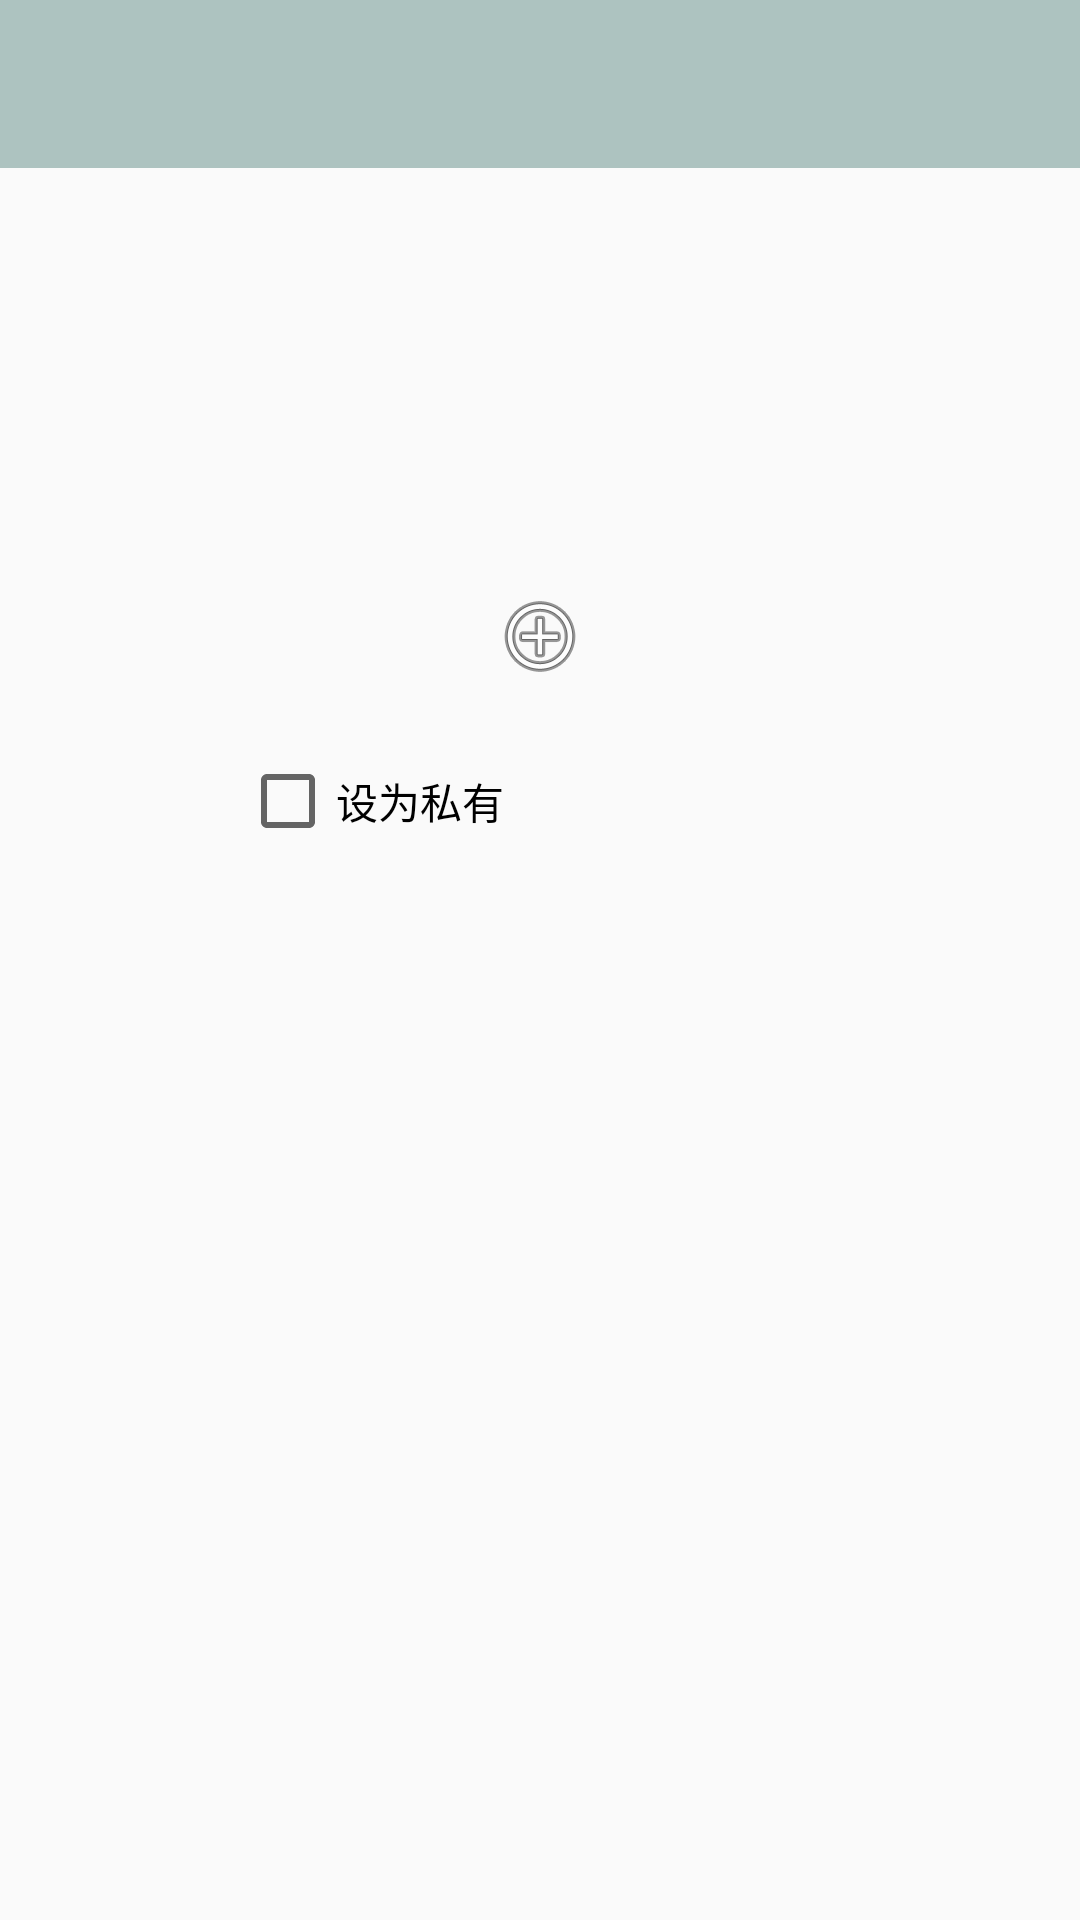

This screen was rendered from an Android layout file. Write that file and the resources it references.
<!-- AndroidManifest.xml: application theme AppTheme -->
<!-- res/layout/activity_post_file.xml -->
<?xml version="1.0" encoding="utf-8"?>
<RelativeLayout xmlns:android="http://schemas.android.com/apk/res/android"
    xmlns:tools="http://schemas.android.com/tools"
    android:layout_width="match_parent"
    android:layout_height="match_parent"
    xmlns:app="http://schemas.android.com/apk/res-auto"
    tools:context="com.example.wangyicheng.gotopaste.PostFileActivity">

    <android.support.v7.widget.Toolbar
        android:id="@+id/toolbar"
        android:layout_width="match_parent"
        android:layout_height="wrap_content"
        android:background="?attr/colorPrimary"
        android:minHeight="?attr/actionBarSize"
        android:theme="?attr/actionBarTheme"
        app:titleTextAppearance="@style/ToolbarTitle"
        app:subtitleTextAppearance="@style/ToolbarSubtitle"
        android:layout_alignParentTop="true"
        android:layout_alignParentStart="true" />

    <ImageButton
        android:id="@+id/file_button"
        android:layout_width="200dp"
        android:layout_height="wrap_content"
        app:srcCompat="@android:drawable/ic_menu_add"
        android:background="@drawable/bg_button"
        android:layout_below="@+id/toolbar"
        android:layout_centerHorizontal="true"
        android:layout_marginTop="140dp" />


    <CheckBox
        android:id="@+id/set_private"
        android:layout_width="wrap_content"
        android:layout_height="wrap_content"
        android:layout_marginTop="23dp"
        android:text="@string/set_private"
        android:layout_below="@+id/file_button"
        android:layout_alignStart="@+id/file_button" />

    <TextView
        android:id="@+id/route"
        android:layout_width="wrap_content"
        android:layout_height="wrap_content"
        android:layout_above="@+id/file_button"
        android:layout_centerHorizontal="true"
        android:layout_marginBottom="33dp"/>

</RelativeLayout>
<!-- resources referenced by this layout -->
<resources>
  <string name="set_private">设为私有</string>
  <style name="ToolbarSubtitle" parent="TextAppearance.Widget.AppCompat.Toolbar.Subtitle">
          <item name="android:textSize">10sp</item>
          <item name="android:textColor">@color/colorPrimaryDark</item>
      </style>
  <style name="ToolbarTitle" parent="TextAppearance.Widget.AppCompat.Toolbar.Title">
          <item name="android:textSize">18sp</item>
          <item name="android:textColor">#000000</item>
      </style>
  <style name="AppTheme" parent="Theme.AppCompat.Light.NoActionBar">
          
          <item name="colorPrimary">@color/colorPrimary</item>
          <item name="colorPrimaryDark">@color/colorPrimaryDark</item>
          <item name="colorAccent">@color/colorAccent</item>
      </style>
  <color name="colorPrimaryDark">#576069</color>
  <color name="colorPrimary">#adc3c0</color>
  <color name="colorAccent">#f74461</color>
</resources>
